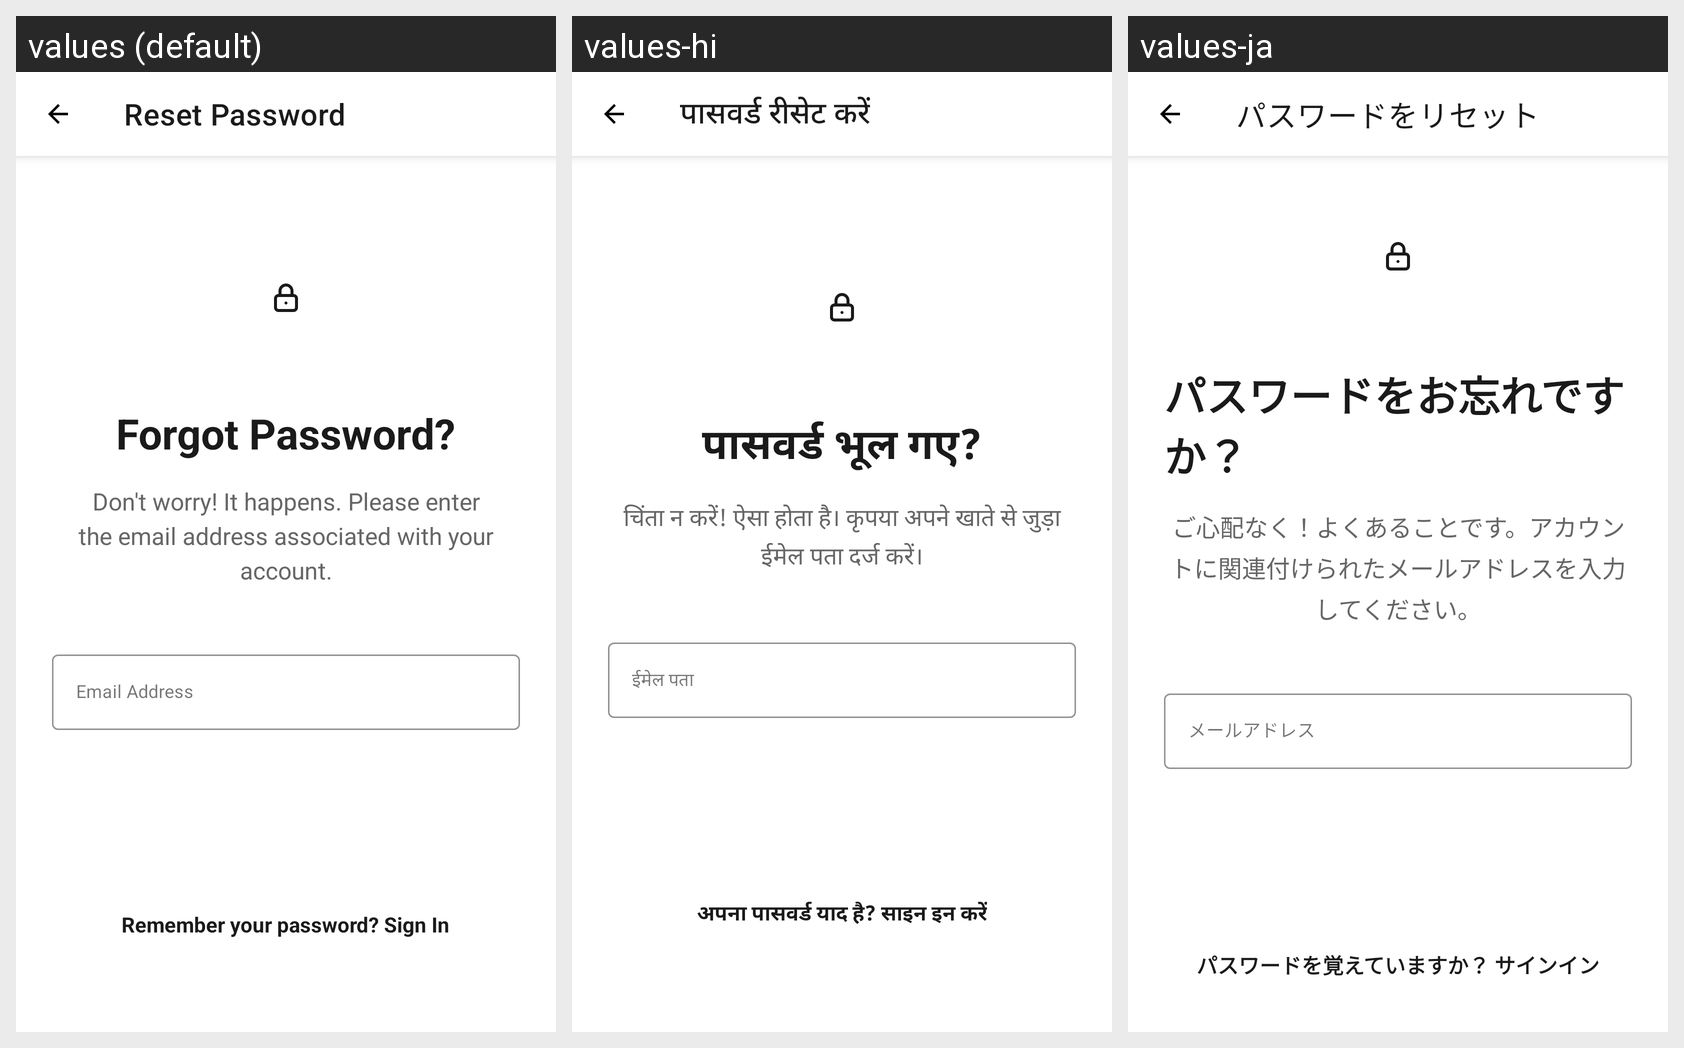

Locale-by-locale string values for the Android screen shown in this grid:
Android screen res/layout/forget.xml rendered under 3 locales, left to right: values (default), values-hi, values-ja. Device: Nexus 5 (rendered at 1080×1920; each locale shown at half size, 540×960, under a caption strip naming it); theme AppTheme.
Strings drawn on this screen, with the default value and each locale's value (text and hints the layout hard-codes, and strings that could not be matched under every locale, appear in the picture but are not listed):

reset_password
  values: Reset Password
  values-hi: पासवर्ड रीसेट करें
  values-ja: パスワードをリセット

forgot_password_title
  values: Forgot Password?
  values-hi: पासवर्ड भूल गए?
  values-ja: パスワードをお忘れですか？

forgot_password_desc
  values: Don't worry! It happens. Please enter the email address associated with your account.
  values-hi: चिंता न करें! ऐसा होता है। कृपया अपने खाते से जुड़ा ईमेल पता दर्ज करें।
  values-ja: ご心配なく！よくあることです。アカウントに関連付けられたメールアドレスを入力してください。

email_address
  values: Email Address
  values-hi: ईमेल पता
  values-ja: メールアドレス

remember_password_sign_in
  values: Remember your password? Sign In
  values-hi: अपना पासवर्ड याद है? साइन इन करें
  values-ja: パスワードを覚えていますか？ サインイン
